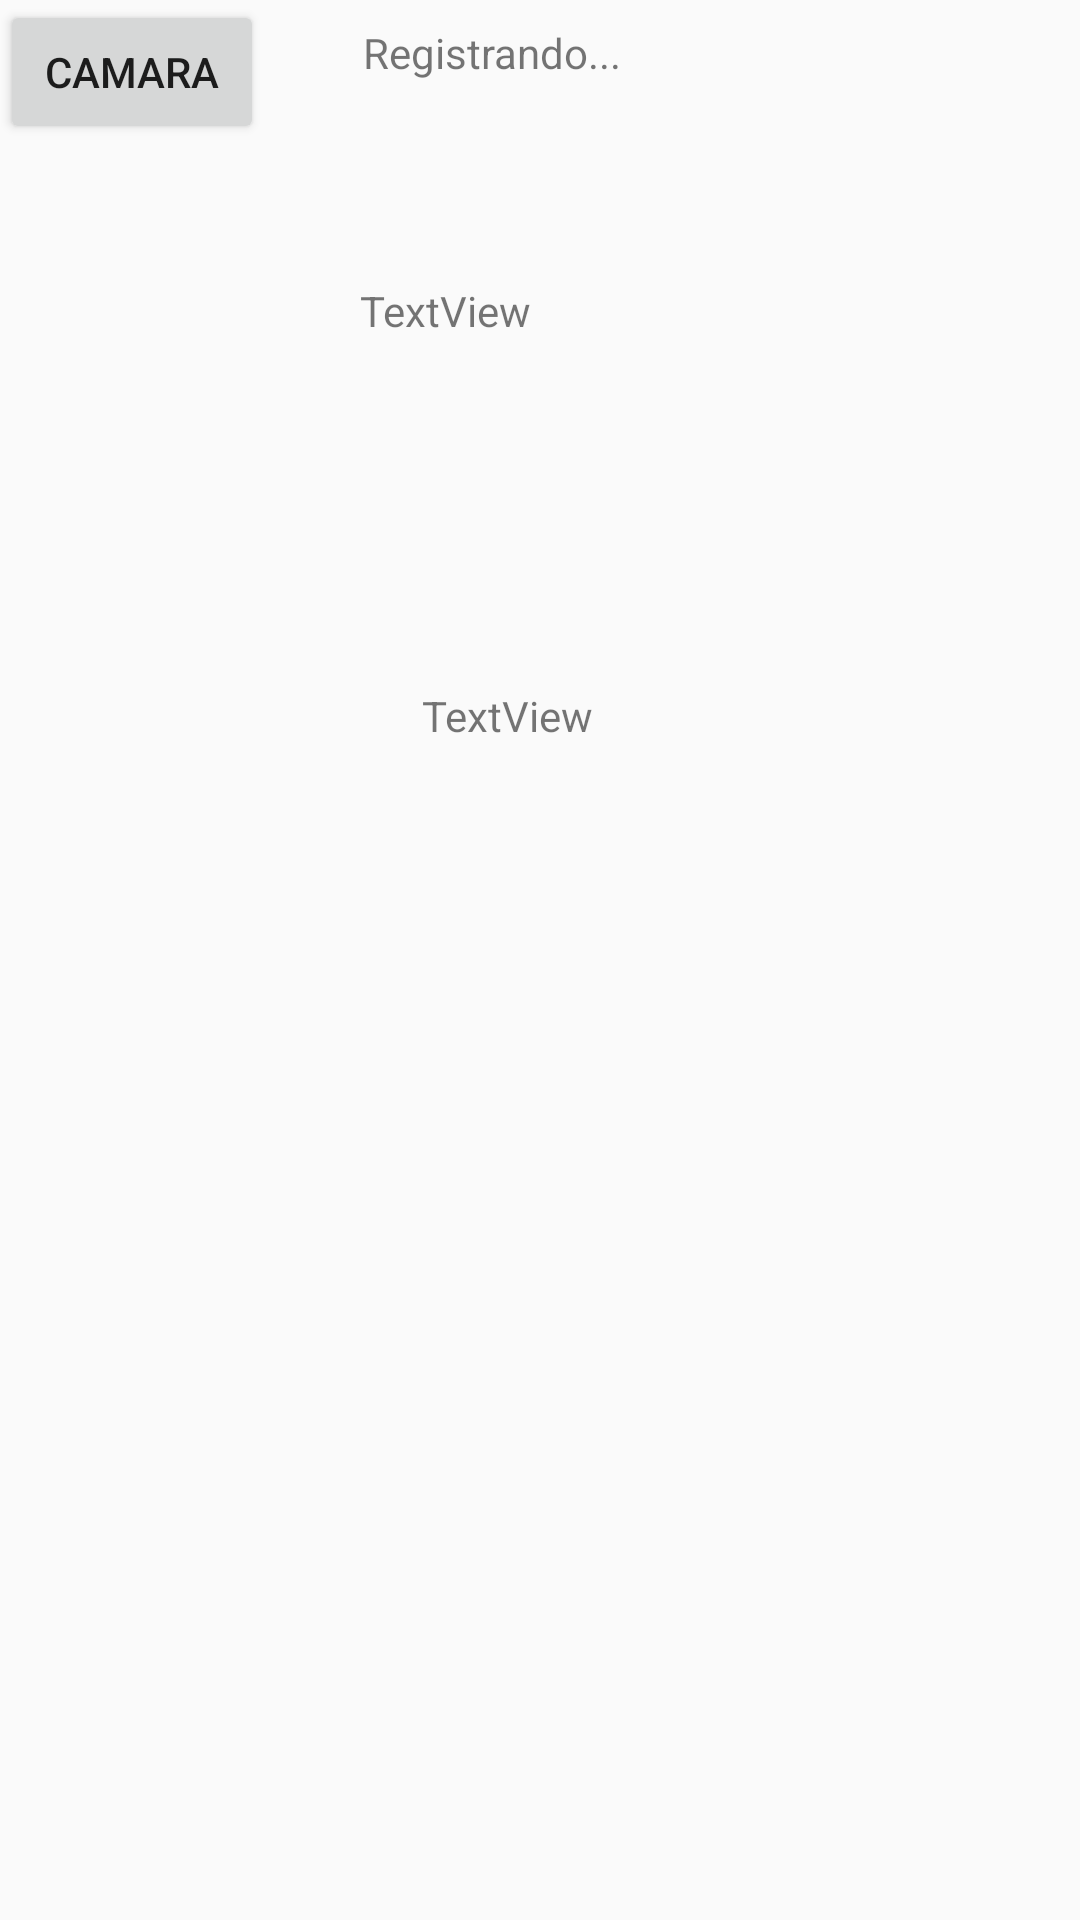

Here is an Android app screen rendered from its layout file. Give the layout XML and the strings, colors and styles it references.
<!-- AndroidManifest.xml: application theme AppTheme -->
<!-- res/layout/activity_registro.xml -->
<?xml version="1.0" encoding="utf-8"?>
<android.support.constraint.ConstraintLayout xmlns:android="http://schemas.android.com/apk/res/android"
    xmlns:app="http://schemas.android.com/apk/res-auto"
    xmlns:tools="http://schemas.android.com/tools"
    android:layout_width="match_parent"
    android:layout_height="match_parent"
    tools:context=".Registro">

    <TextView
        android:id="@+id/TextRegistro"
        android:layout_width="132dp"
        android:layout_height="127dp"
        android:layout_marginBottom="8dp"
        android:layout_marginEnd="8dp"
        android:layout_marginLeft="8dp"
        android:layout_marginRight="8dp"
        android:layout_marginStart="8dp"
        android:layout_marginTop="8dp"
        android:text="TextView"
        app:layout_constraintBottom_toBottomOf="parent"
        app:layout_constraintEnd_toEndOf="parent"
        app:layout_constraintHorizontal_bias="0.529"
        app:layout_constraintStart_toStartOf="parent"
        app:layout_constraintTop_toTopOf="parent"
        app:layout_constraintVertical_bias="0.173" />

    <TextView
        android:id="@+id/textView2"
        android:layout_width="118dp"
        android:layout_height="48dp"
        android:layout_marginEnd="8dp"
        android:layout_marginLeft="8dp"
        android:layout_marginRight="8dp"
        android:layout_marginStart="8dp"
        android:layout_marginTop="8dp"
        android:text="Registrando..."
        app:layout_constraintEnd_toEndOf="parent"
        app:layout_constraintStart_toStartOf="parent"
        app:layout_constraintTop_toTopOf="parent" />

    <TextView
        android:id="@+id/textestado"
        android:layout_width="79dp"
        android:layout_height="53dp"
        android:layout_marginEnd="8dp"
        android:layout_marginLeft="8dp"
        android:layout_marginRight="8dp"
        android:layout_marginStart="8dp"
        android:layout_marginTop="8dp"
        android:text="TextView"
        app:layout_constraintEnd_toEndOf="parent"
        app:layout_constraintStart_toStartOf="parent"
        app:layout_constraintTop_toBottomOf="@+id/TextRegistro" />

    <Button
        android:id="@+id/button4"
        android:layout_width="wrap_content"
        android:layout_height="wrap_content"
        android:text="Camara"
        android:onClick="moverse"
        tools:layout_editor_absoluteX="148dp"
        tools:layout_editor_absoluteY="334dp" />
</android.support.constraint.ConstraintLayout>
<!-- resources referenced by this layout -->
<resources>
  <style name="AppTheme" parent="Theme.AppCompat.Light.DarkActionBar">
          
          <item name="colorPrimary">@color/colorPrimary</item>
          <item name="colorPrimaryDark">@color/colorPrimaryDark</item>
          <item name="colorAccent">@color/colorAccent</item>
      </style>
  <!-- not gathered from this repository: default colours our renderer supplied (Android Studio template values) -->
  <color name="colorPrimary">#FF6200EE</color>
  <color name="colorPrimaryDark">#FF3700B3</color>
  <color name="colorAccent">#FF03DAC5</color>
</resources>
